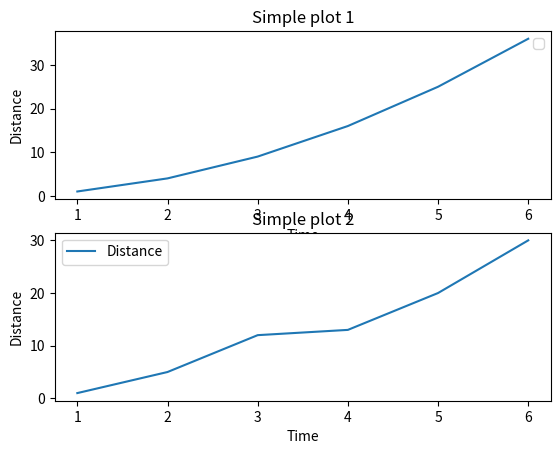

Python code for this plot:
import matplotlib.pyplot as plt
import numpy as np

x = [1, 2, 3, 4, 5, 6]
y = [1, 4, 9, 16, 25, 36]
z = [1, 5, 12, 13, 20, 30]
plt.subplot(2, 1, 1)
plt.title('Simple plot 1')
plt.xlabel('Time')
plt.ylabel('Distance')
plt.legend(['Distance', 'Dist'])
plt.plot(x, y)

plt.subplot(2, 1, 2)
plt.plot(x, z)
plt.title('Simple plot 2')
plt.xlabel('Time')
plt.ylabel('Distance')
plt.legend(['Distance', 'Dist'])
plt.show()
